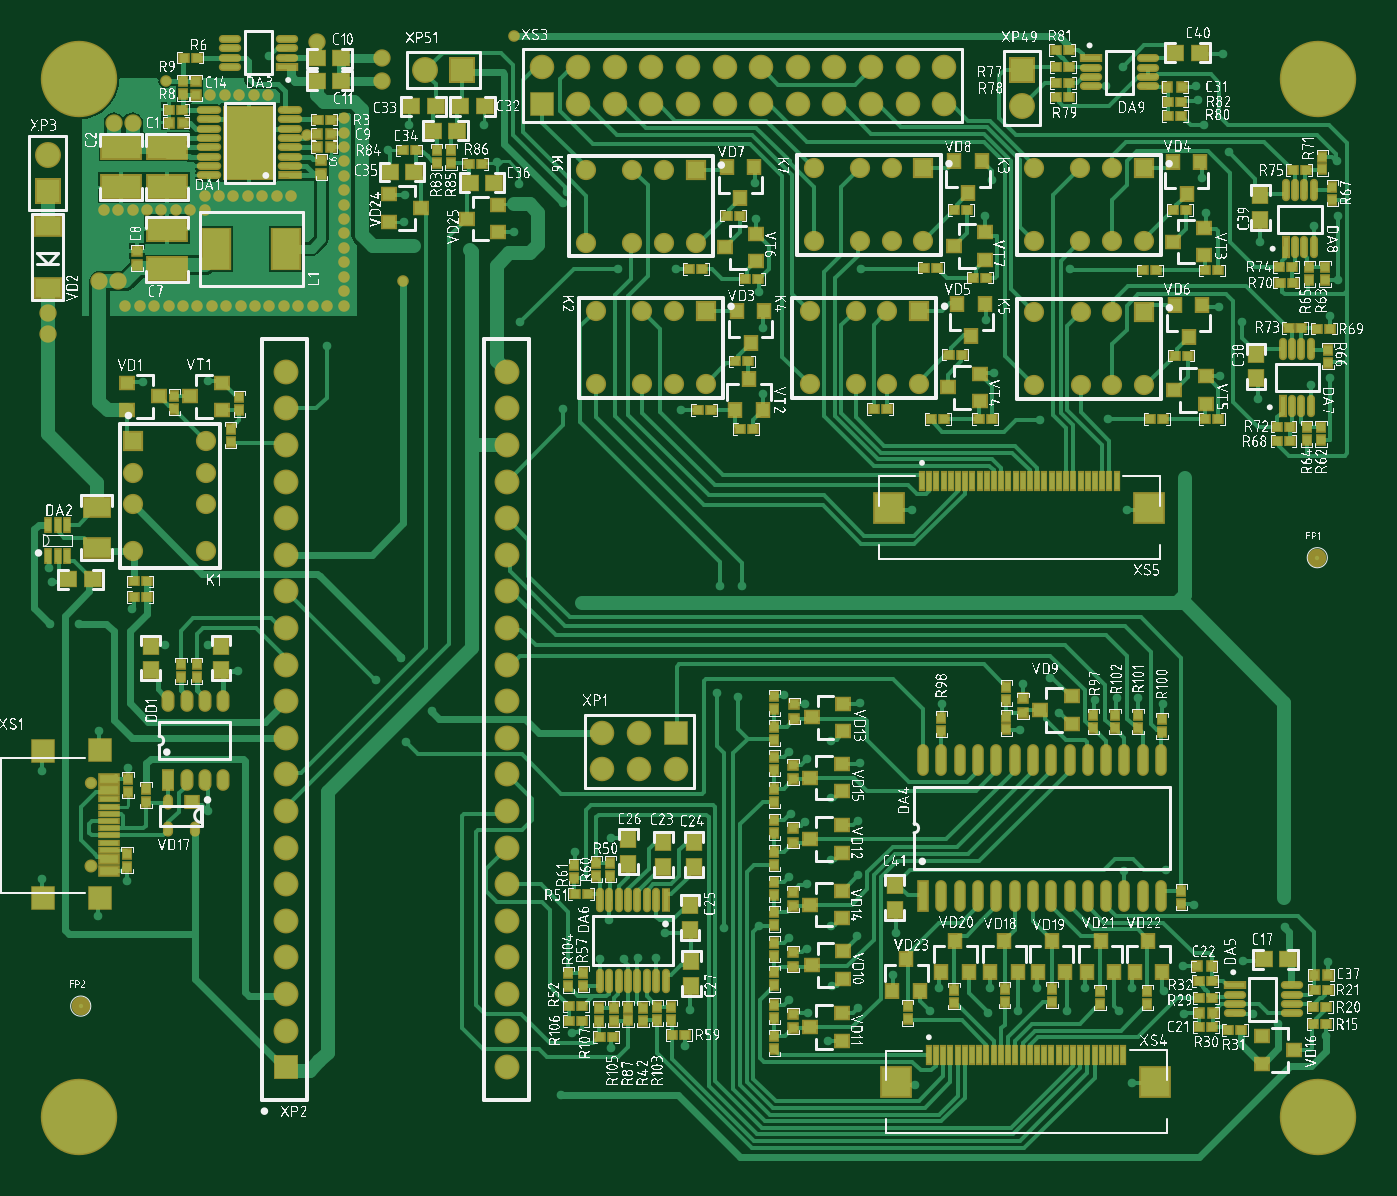
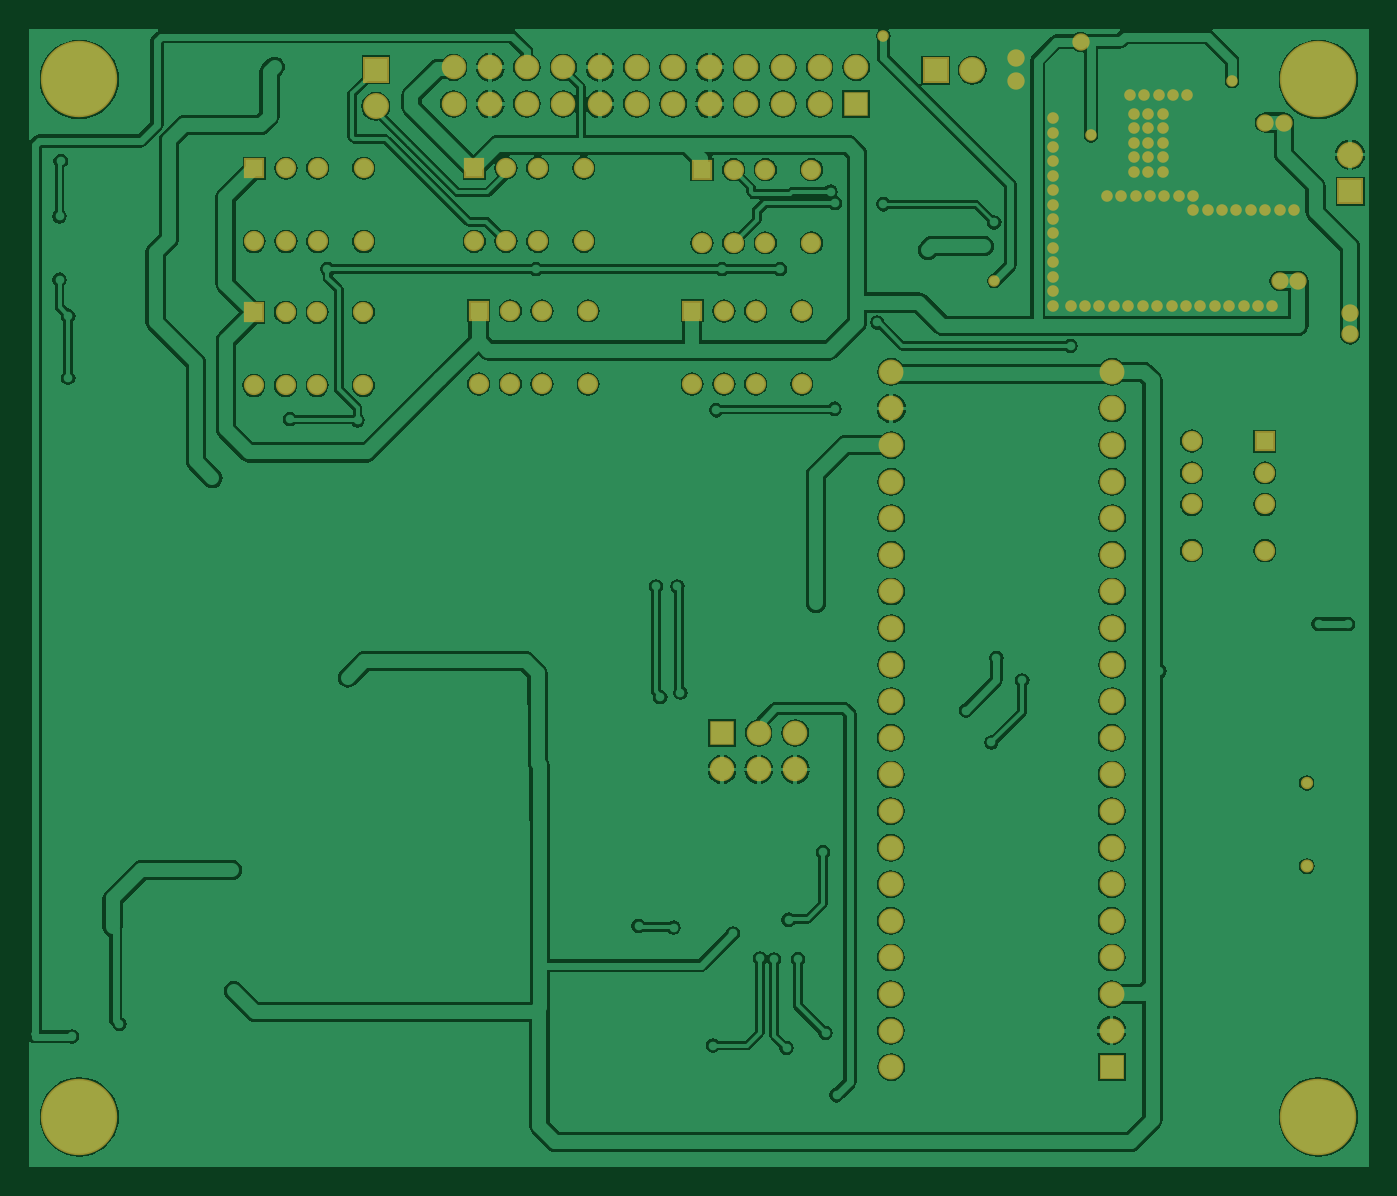
Circuit board: 8 layer files. Board 93.0 x 79.0 mm.
- bottom_copper: test_stand.GBL (103866 bytes)
- bottom_silk: test_stand.GBO (269 bytes)
- bottom_mask: test_stand.GBS (4721 bytes)
- outline: test_stand.GKO (272 bytes)
- top_copper: test_stand.GTL (79011 bytes)
- top_silk: test_stand.GTO (890126 bytes)
- paste: test_stand.GTP (13001 bytes)
- top_mask: test_stand.GTS (17450 bytes)

=== bottom_copper: test_stand.GBL (103866 bytes, source omitted) ===
=== bottom_silk: test_stand.GBO ===
G04*
G04 #@! TF.GenerationSoftware,Altium Limited,Altium Designer,20.2.7 (254)*
G04*
G04 Layer_Color=32896*
%FSLAX44Y44*%
%MOMM*%
G71*
G04*
G04 #@! TF.SameCoordinates,7D6B4F49-DC3A-4529-8959-06C9B6854153*
G04*
G04*
G04 #@! TF.FilePolarity,Positive*
G04*
G01*
G75*
M02*

=== bottom_mask: test_stand.GBS ===
G04*
G04 #@! TF.GenerationSoftware,Altium Limited,Altium Designer,20.2.7 (254)*
G04*
G04 Layer_Color=16711935*
%FSLAX44Y44*%
%MOMM*%
G71*
G04*
G04 #@! TF.SameCoordinates,7D6B4F49-DC3A-4529-8959-06C9B6854153*
G04*
G04*
G04 #@! TF.FilePolarity,Negative*
G04*
G01*
G75*
%ADD83C,0.9032*%
%ADD84C,0.8532*%
%ADD85C,5.3032*%
%ADD86C,1.4032*%
%ADD87R,1.4032X1.4032*%
%ADD88R,1.4032X1.4032*%
%ADD89C,1.7032*%
%ADD90R,1.7032X1.7032*%
%ADD91R,1.8032X1.8032*%
%ADD92C,1.8032*%
%ADD93R,1.8032X1.8032*%
%ADD94R,1.7272X1.7272*%
%ADD95C,1.7272*%
%ADD96C,1.2032*%
%ADD97C,0.8032*%
D83*
X48100Y213900D02*
D03*
D84*
X48300Y271700D02*
D03*
D85*
X40040Y759940D02*
D03*
Y39960D02*
D03*
X900000Y39980D02*
D03*
X900030Y759940D02*
D03*
D86*
X549871Y647508D02*
D03*
X581871D02*
D03*
X603871D02*
D03*
X625871D02*
D03*
X549871Y698308D02*
D03*
X581871D02*
D03*
X603871D02*
D03*
X391871Y646509D02*
D03*
X423871D02*
D03*
X445871D02*
D03*
X467871D02*
D03*
X391871Y697309D02*
D03*
X423871D02*
D03*
X445871D02*
D03*
X702871Y547509D02*
D03*
X734871D02*
D03*
X756871D02*
D03*
X778871D02*
D03*
X702871Y598309D02*
D03*
X734871D02*
D03*
X756871D02*
D03*
X546871Y548509D02*
D03*
X578871D02*
D03*
X600871D02*
D03*
X622871D02*
D03*
X546871Y599309D02*
D03*
X578871D02*
D03*
X600871D02*
D03*
X702644Y647468D02*
D03*
X734644D02*
D03*
X756644D02*
D03*
X778644D02*
D03*
X702644Y698268D02*
D03*
X734644D02*
D03*
X756644D02*
D03*
X398644Y548468D02*
D03*
X430644D02*
D03*
X452644D02*
D03*
X474644D02*
D03*
X398644Y599268D02*
D03*
X430644D02*
D03*
X452644D02*
D03*
X128100Y432940D02*
D03*
Y464940D02*
D03*
Y486940D02*
D03*
Y508940D02*
D03*
X77300Y432940D02*
D03*
Y464940D02*
D03*
Y486940D02*
D03*
D87*
X625871Y698308D02*
D03*
X467871Y697309D02*
D03*
X778871Y598309D02*
D03*
X622871Y599309D02*
D03*
X778644Y698268D02*
D03*
X474644Y599268D02*
D03*
D88*
X77300Y508940D02*
D03*
D89*
X640270Y768310D02*
D03*
X614870D02*
D03*
X640270Y742910D02*
D03*
X614870D02*
D03*
X360870Y768310D02*
D03*
X386270D02*
D03*
X411670D02*
D03*
X437070D02*
D03*
X462470D02*
D03*
X487870D02*
D03*
X513270D02*
D03*
X538670D02*
D03*
X564070D02*
D03*
X589470D02*
D03*
Y742910D02*
D03*
X564070D02*
D03*
X538670D02*
D03*
X513270D02*
D03*
X487870D02*
D03*
X462470D02*
D03*
X437070D02*
D03*
X411670D02*
D03*
X386270D02*
D03*
X403120Y281010D02*
D03*
Y306410D02*
D03*
X428520Y281010D02*
D03*
Y306410D02*
D03*
X453920Y281010D02*
D03*
D90*
X360870Y742910D02*
D03*
X453920Y306410D02*
D03*
D91*
X305660Y766310D02*
D03*
D92*
X280260D02*
D03*
X694160Y741300D02*
D03*
X18000Y707700D02*
D03*
D93*
X694160Y766700D02*
D03*
X18000Y682300D02*
D03*
D94*
X183220Y74340D02*
D03*
D95*
X183620Y99740D02*
D03*
Y125140D02*
D03*
Y150540D02*
D03*
Y175940D02*
D03*
Y201340D02*
D03*
Y226740D02*
D03*
Y252140D02*
D03*
Y277540D02*
D03*
Y302940D02*
D03*
X183220Y328340D02*
D03*
Y353740D02*
D03*
Y379140D02*
D03*
Y404540D02*
D03*
Y429940D02*
D03*
Y455340D02*
D03*
Y480740D02*
D03*
Y506140D02*
D03*
Y531540D02*
D03*
Y556940D02*
D03*
X336520Y74340D02*
D03*
X336920Y99740D02*
D03*
Y125140D02*
D03*
Y150540D02*
D03*
Y175940D02*
D03*
Y201340D02*
D03*
Y226740D02*
D03*
Y252140D02*
D03*
Y277540D02*
D03*
Y302940D02*
D03*
X336520Y328340D02*
D03*
Y353740D02*
D03*
Y379140D02*
D03*
Y404540D02*
D03*
Y429940D02*
D03*
Y455340D02*
D03*
Y480740D02*
D03*
Y506140D02*
D03*
Y531540D02*
D03*
Y556940D02*
D03*
D96*
X250000Y759000D02*
D03*
Y774500D02*
D03*
X205000Y786000D02*
D03*
X54000Y620050D02*
D03*
X67000D02*
D03*
X77000Y730000D02*
D03*
X64000D02*
D03*
X18000Y583000D02*
D03*
Y598000D02*
D03*
D97*
X342000Y790000D02*
D03*
X265000Y620000D02*
D03*
X224000Y613000D02*
D03*
Y623000D02*
D03*
X182000Y603000D02*
D03*
X122000D02*
D03*
X212000D02*
D03*
X162000D02*
D03*
X112000D02*
D03*
X132000D02*
D03*
X192000D02*
D03*
X142000D02*
D03*
X224000Y603000D02*
D03*
X82000Y603000D02*
D03*
X202000D02*
D03*
X102000D02*
D03*
X152000D02*
D03*
X92000D02*
D03*
X72000D02*
D03*
X172000D02*
D03*
X224000Y653000D02*
D03*
Y643000D02*
D03*
Y633000D02*
D03*
Y683000D02*
D03*
Y673000D02*
D03*
Y663000D02*
D03*
Y693000D02*
D03*
Y703000D02*
D03*
Y713000D02*
D03*
Y723000D02*
D03*
Y733000D02*
D03*
X197988Y721000D02*
D03*
X100000Y759000D02*
D03*
X148000Y696000D02*
D03*
Y706000D02*
D03*
X168000Y696000D02*
D03*
Y706000D02*
D03*
Y726000D02*
D03*
Y736000D02*
D03*
X148000D02*
D03*
Y726000D02*
D03*
Y716000D02*
D03*
X168000D02*
D03*
X158000Y696000D02*
D03*
Y706000D02*
D03*
Y736000D02*
D03*
Y726000D02*
D03*
Y716000D02*
D03*
X171000Y749000D02*
D03*
X161000D02*
D03*
X151000D02*
D03*
X141000D02*
D03*
X131000D02*
D03*
X187000Y679000D02*
D03*
X177000D02*
D03*
X167000D02*
D03*
X157000D02*
D03*
X147000D02*
D03*
X137000D02*
D03*
X127000D02*
D03*
Y669000D02*
D03*
X117000D02*
D03*
X107000D02*
D03*
X97000D02*
D03*
X87000D02*
D03*
X77000D02*
D03*
X67000D02*
D03*
X57000D02*
D03*
M02*

=== outline: test_stand.GKO ===
G04*
G04 #@! TF.GenerationSoftware,Altium Limited,Altium Designer,20.2.7 (254)*
G04*
G04 Layer_Color=16711935*
%FSLAX44Y44*%
%MOMM*%
G71*
G04*
G04 #@! TF.SameCoordinates,7D6B4F49-DC3A-4529-8959-06C9B6854153*
G04*
G04*
G04 #@! TF.FilePolarity,Positive*
G04*
G01*
G75*
M02*

=== top_copper: test_stand.GTL (79011 bytes, source omitted) ===
=== top_silk: test_stand.GTO (890126 bytes, source omitted) ===
=== paste: test_stand.GTP (13001 bytes, source omitted) ===
=== top_mask: test_stand.GTS (17450 bytes, source omitted) ===
